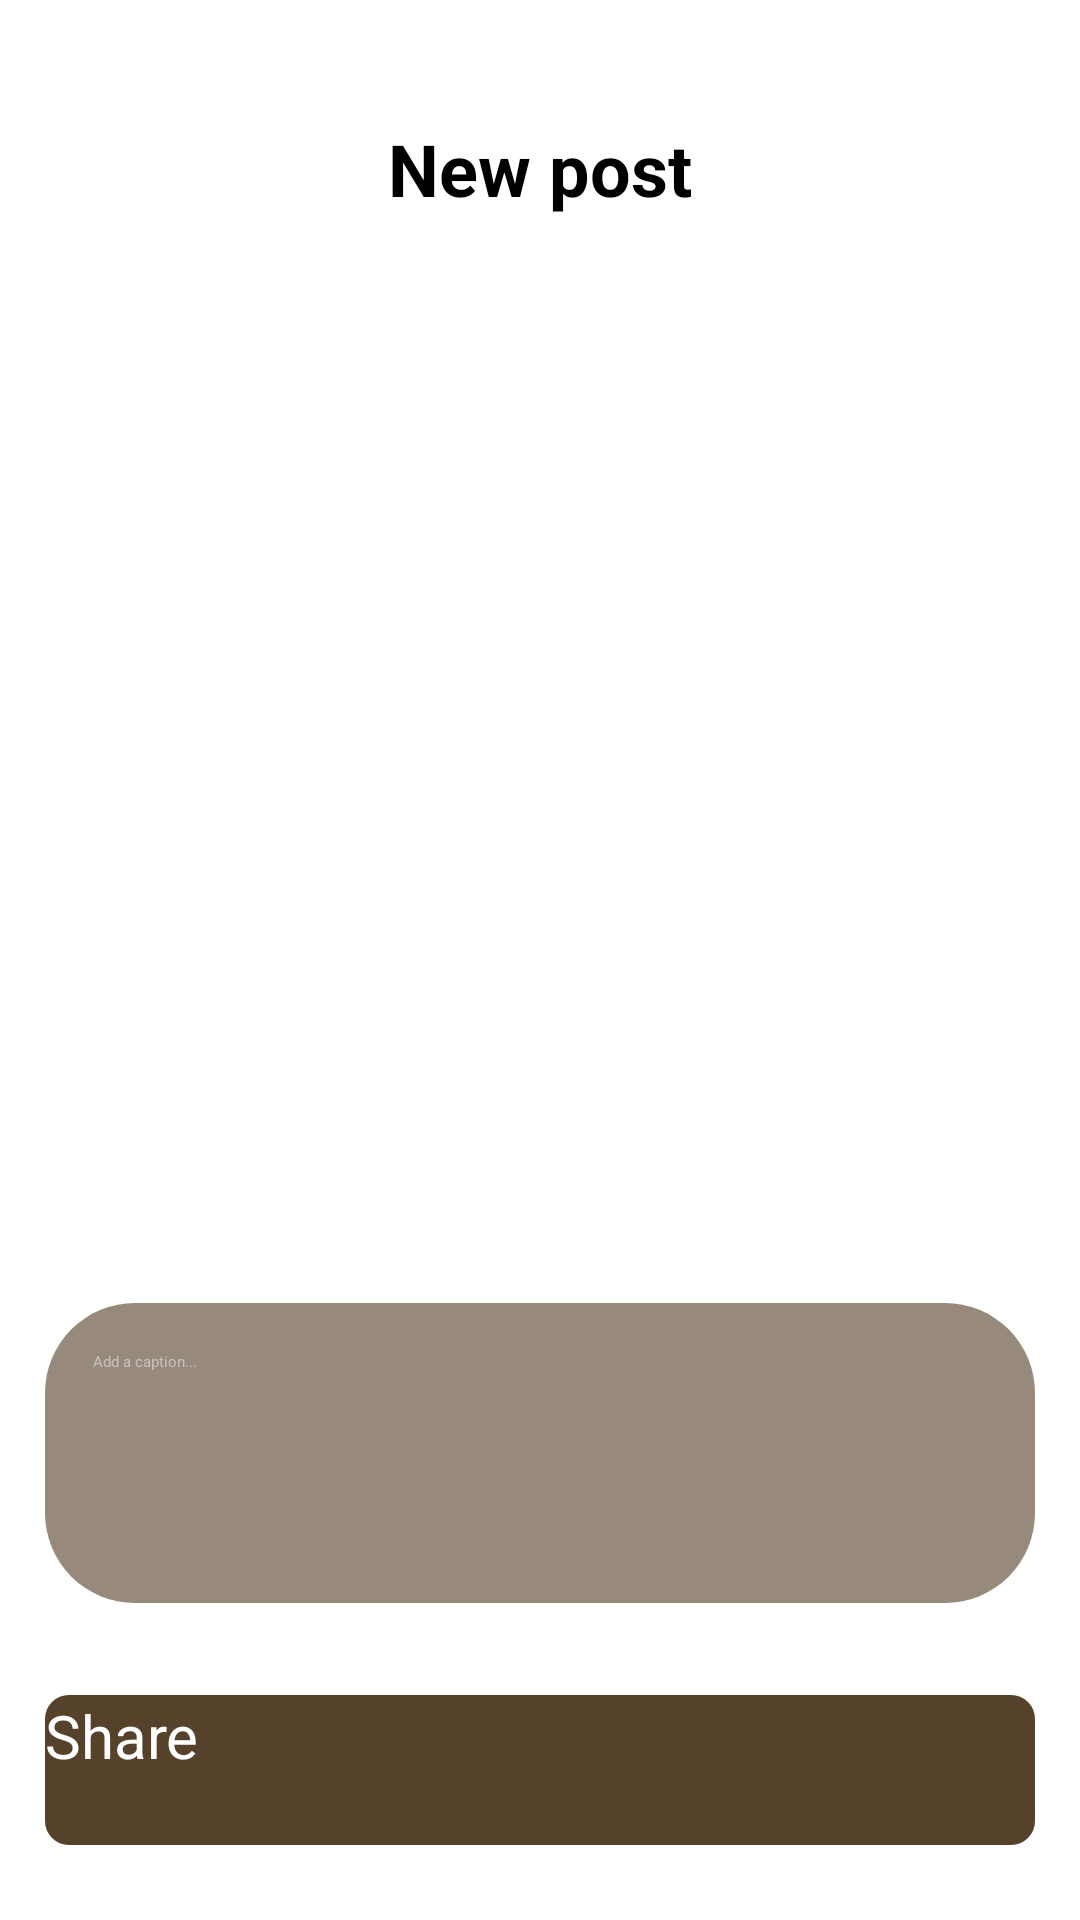

The Android layout XML behind this screen, and the referenced resources:
<!-- AndroidManifest.xml: application theme Theme.ConnectMe -->
<!-- res/layout/activity_new_post_screen.xml -->
<?xml version="1.0" encoding="utf-8"?>
<LinearLayout xmlns:android="http://schemas.android.com/apk/res/android"
    xmlns:app="http://schemas.android.com/apk/res-auto"
    xmlns:tools="http://schemas.android.com/tools"
    android:background="@color/white"
    android:layout_width="match_parent"
    android:layout_height="match_parent"
    android:id="@+id/activity_new_post_screen"
    tools:context=".NewPost_screen"
    android:orientation="vertical"
    android:padding="15dp"
    >

    <RelativeLayout
        android:layout_width="match_parent"
        android:layout_height="wrap_content"
        android:layout_marginBottom="16dp"
        android:layout_marginTop="25dp"
        >

        <ImageView
            android:id="@+id/back_icon_cross"
            android:layout_width="20dp"
            android:layout_height="20dp"
            android:src="@drawable/cross"
            android:layout_alignParentStart="true"
            android:layout_marginTop="7dp" />

        <TextView
            android:layout_width="wrap_content"
            android:layout_height="wrap_content"
            android:text="New post"
            android:textSize="24dp"
            android:textStyle="bold"
            android:layout_centerHorizontal="true" />
    </RelativeLayout>

    <LinearLayout
        android:layout_width="match_parent"
        android:layout_height="wrap_content"
        android:orientation="horizontal"
        android:layout_marginBottom="16dp"
        >



        <ImageView
            android:id="@+id/post_image"
            android:layout_width="wrap_content"
            android:layout_height="300dp"
            android:clipToOutline="true"
            android:background="@drawable/picture_border" />




    </LinearLayout>


    <EditText
        android:layout_marginTop="30dp"
        android:id="@+id/caption_input"
        android:layout_width="match_parent"
        android:layout_height="100dp"
        android:hint="Add a caption..."
        android:background="@drawable/caption_box"
        android:padding="16dp"
        android:textColorHint="#C6C0BA"
        android:textColor="#000000"
        android:layout_marginBottom="24dp" />

    <RelativeLayout
        android:layout_width="match_parent"
        android:layout_height="match_parent"
        >
    <androidx.appcompat.widget.AppCompatButton
        android:id="@+id/share_button"
        android:layout_width="match_parent"
        android:layout_alignParentBottom="true"
        android:layout_height="50dp"
        android:layout_marginBottom="10dp"
        android:background="@drawable/login_button"
        android:text="Share"
        android:textAllCaps="false"
        android:textColor="@color/white"
        android:textSize="20dp" />

    </RelativeLayout>

</LinearLayout>
<!-- resources referenced by this layout -->
<resources>
  <color name="white">#FFFFFFFF</color>
  <!-- drawable caption_box (drawable) -->
  <?xml version="1.0" encoding="utf-8"?>
  <shape xmlns:android="http://schemas.android.com/apk/res/android">
      <solid android:color="#978A7D"/>
      <corners android:radius="30dp"/>
  </shape>
  <!-- drawable login_button (drawable) -->
  <?xml version="1.0" encoding="utf-8"?>
  <shape xmlns:android="http://schemas.android.com/apk/res/android">
      <solid android:color="#56422A"/>  
  
      
      <corners android:topLeftRadius="8dp"
          android:topRightRadius="8dp"
          android:bottomLeftRadius="8dp"
          android:bottomRightRadius="8dp"/>
  
  </shape>
  <!-- drawable picture_border (drawable) -->
  <?xml version="1.0" encoding="utf-8"?>
  <shape xmlns:android="http://schemas.android.com/apk/res/android" android:shape="rectangle">
      <solid android:color="#FFFFFF"/>
      <stroke android:width="4dp" android:color="#888888"/>
      <corners android:radius="12dp"/>
  </shape>
</resources>
